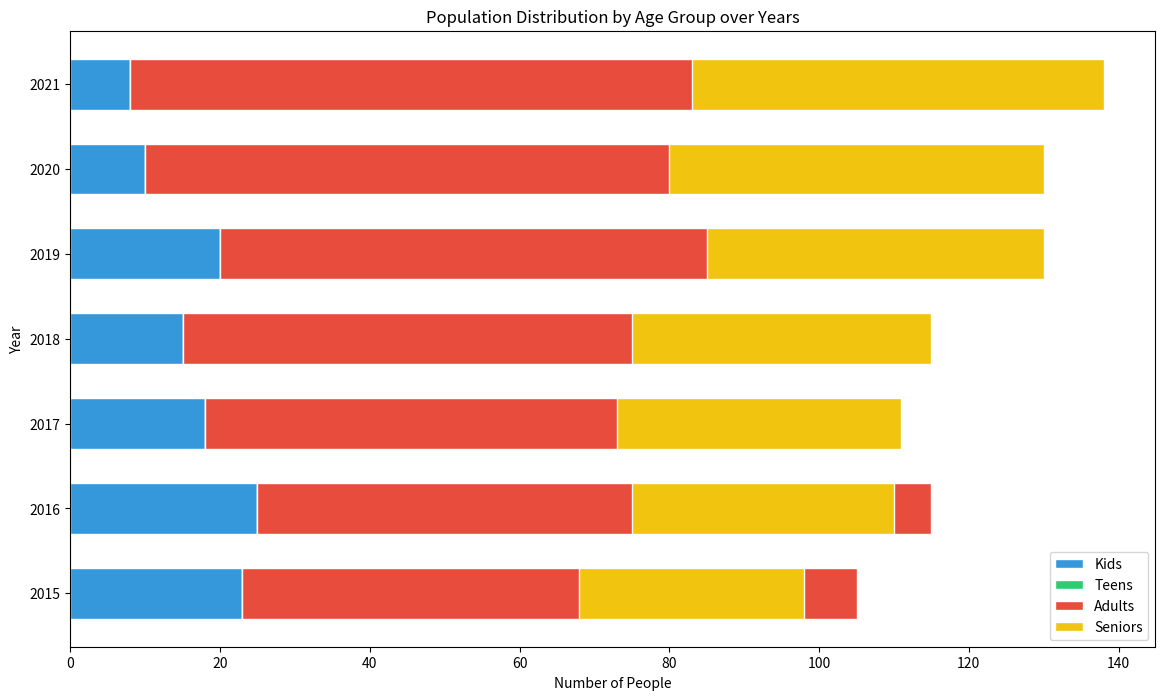

The script that saved this image:

import matplotlib.pyplot as plt

# Data from the table provided
years = ['2015','2016','2017','2018','2019','2020','2021']
kids = [23, 25, 18, 15, 20, 10, 8]
teens = [45, 50, 55, 60, 65, 70, 75]
adults = [82, 90, 88, 95, 100, 105, 110]
seniors = [30, 35, 38, 40, 45, 50, 55]

# Stacking data
teens_bottom = [kids[i] for i in range(len(kids))]
adults_bottom = [teens_bottom[i] + teens[i] for i in range(len(teens))]
seniors_bottom = [adults_bottom[i] + adults[i] for i in range(len(adults))]

# Setting figure size
plt.figure(figsize=(14, 8))

# Plotting data
bar_width = 0.6
plt.barh(years, kids, height=bar_width, color='#3498db', edgecolor='white', label='Kids')
plt.barh(years, teens, left=kids, height=bar_width, color='#2ecc71', edgecolor='white', label='Teens')
plt.barh(years, adults, left=teens_bottom, height=bar_width, color='#e74c3c', edgecolor='white', label='Adults')
plt.barh(years, seniors, left=adults_bottom, height=bar_width, color='#f1c40f', edgecolor='white', label='Seniors')

# Adding titles and labels
plt.xlabel('Number of People')
plt.ylabel('Year')
plt.title('Population Distribution by Age Group over Years')
plt.legend()

# Display the plot
plt.show()
